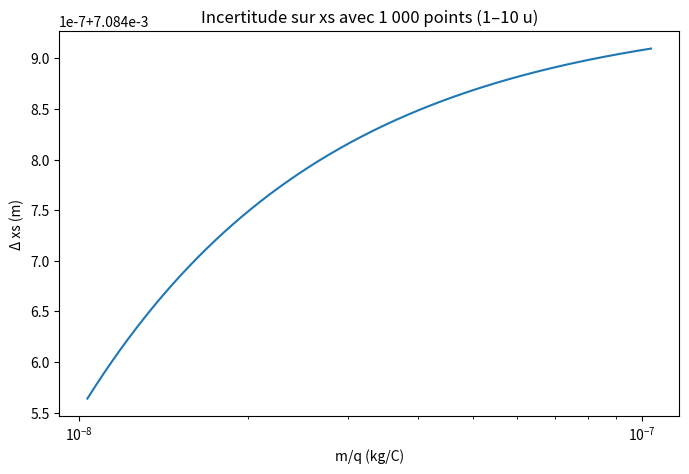

This figure's Python source:
import numpy as np
import matplotlib.pyplot as plt
import scipy.constants as constants

def calculer_xs(v0: float, theta: float, y0: float, q: float, m: float, E: float) -> float:
    """
    Calcule l'abscisse de contact xs selon la formule dérivée.

    Parameters
    ----------
    v0 : float
        Vitesse initiale de la particule (en m/s)
    theta : float
        Angle initial entre la vitesse et l'axe y (en radians)
    y0 : float
        Hauteur initiale de la particule (en m)
    q : float
        Charge de la particule (en C)
    m : float
        Masse de la particule (en kg)
    E : float
        Intensité du champ électrique uniforme selon l'axe y (en V/m)

    Returns
    -------
    float
        L'abscisse x (xs) où la particule atteint y=0 (en m)

    Raises
    ------
    ValueError
        Si le discriminant est négatif (pas de contact avec l'axe y=0).
    """
    A = v0 * np.cos(theta)
    B = 2 * y0 * q * E / m
    C = q * E / m
    
    discriminant = A**2 - B
    if discriminant < 0:
        raise ValueError("Le discriminant est négatif (A^2 < B), pas de solution réelle pour xs (pas de contact)")
    D = np.sqrt(discriminant)

    xs = ((A - D) / C) * v0 * np.sin(theta)
    return xs

def derivees_partielles(v0: float, theta: float, y0: float, q: float, m: float, E: float) -> tuple[float, float, float, float, float, float]:
    """
    Calcule les dérivées partielles de xs par rapport à chaque variable d'entrée.

    Parameters
    ----------
    v0 : float
        Vitesse initiale de la particule (en m/s)
    theta : float
        Angle initial entre la vitesse et l'axe y (en radians)
    y0 : float
        Hauteur initiale de la particule (en m)
    q : float
        Charge de la particule (en C)
    m : float
        Masse de la particule (en kg)
    E : float
        Intensité du champ électrique uniforme selon l'axe y (en V/m)

    Returns
    -------
    tuple[float, float, float, float, float, float]
        Un tuple contenant les dérivées partielles dans l'ordre :
        (dxs/dv0, dxs/dtheta, dxs/dy0, dxs/dq, dxs/dm, dxs/dE)

    Raises
    ------
    ValueError
        Si le discriminant est négatif ou nul (division par zéro dans D ou dérivée non définie).
    """
    A = v0 * np.cos(theta)
    B = 2 * y0 * q * E / m
    C = q * E / m
    D = np.sqrt(A**2 - B)
    
    # Dérivée par rapport à v0
    dxs_dv0 = (np.sin(theta) / C) * (A - D) + (v0 * np.sin(theta) * np.cos(theta) / C) * (1 - A / D)
    
    # Dérivée par rapport à theta
    dxs_dtheta = (v0 * np.cos(theta) / C) * (A - D) - (v0**2 * np.sin(theta)**2 / C) * (1 - A / D)
    
    # Dérivée par rapport à y0
    dxs_dy0 = -v0 * np.sin(theta) * q * E / (C * m * D)
    
    # Dérivée par rapport à q
    dxs_dq = -(A - D) * E * v0 * np.sin(theta) / (C**2 * m) - v0 * np.sin(theta) * y0 * E / (C * m * D)
    
    # Dérivée par rapport à m
    dxs_dm = (A - D) * q * E * v0 * np.sin(theta) / (C**2 * m**2) + v0 * np.sin(theta) * y0 * q * E / (C * m**2 * D)
    
    # Dérivée par rapport à E
    dxs_dE = -(A - D) * q * v0 * np.sin(theta) / (C**2 * m) - v0 * np.sin(theta) * y0 * q / (C * m * D)
    
    return dxs_dv0, dxs_dtheta, dxs_dy0, dxs_dq, dxs_dm, dxs_dE

def calculer_incertitude(v0: float, theta: float, y0: float, q: float, m: float, E: float,
                           delta_v0: float, delta_theta: float, delta_y0: float,
                           delta_q: float, delta_m: float, delta_E: float) -> float:
    """
    Calcule l'incertitude totale sur xs en utilisant la propagation des erreurs
    par les dérivées partielles (méthode de première ordre).

    Parameters
    ----------
    v0 : float
        Valeur de la vitesse initiale (en m/s)
    theta : float
        Valeur de l'angle initial (en radians)
    y0 : float
        Valeur de la hauteur initiale (en m)
    q : float
        Valeur de la charge (en C)
    m : float
        Valeur de la masse (en kg)
    E : float
        Valeur du champ électrique (en V/m)
    delta_v0 : float
        Incertitude sur la vitesse initiale (en m/s)
    delta_theta : float
        Incertitude sur l'angle initial (en radians)
    delta_y0 : float
        Incertitude sur la hauteur initiale (en m)
    delta_q : float
        Incertitude sur la charge (en C)
    delta_m : float
        Incertitude sur la masse (en kg)
    delta_E : float
        Incertitude sur le champ électrique (en V/m)

    Returns
    -------
    float
        L'incertitude absolue calculée sur xs (Δxs) (en m)

    Raises
    ------
    ValueError
        Si les dérivées partielles ne peuvent être calculées (discriminant <= 0).
    """
    dxs_dv0, dxs_dtheta, dxs_dy0, dxs_dq, dxs_dm, dxs_dE = derivees_partielles(v0, theta, y0, q, m, E)
    
    # Calcul de l'incertitude totale
    delta_xs = np.sqrt(
        (dxs_dv0 * delta_v0)**2 +
        (dxs_dtheta * delta_theta)**2 +
        (dxs_dy0 * delta_y0)**2 +
        (dxs_dq * delta_q)**2 +
        (dxs_dm * delta_m)**2 +
        (dxs_dE * delta_E)**2
    )
    
    return delta_xs

def champ_electrique_v2(distance: float, différence_potentiel: float) -> float:
    """
    Calcule le champ électrique uniforme entre deux plaques parallèles.

    Parameters
    ----------
    distance : float
        Distance entre les plaques (en m).
    difference_potentiel : float
        Différence de potentiel entre les plaques (en V).

    Returns
    -------
    float
        Intensité du champ électrique E = V/d (en V/m).

    Raises
    ------
    ValueError
        Si la distance est nulle ou négative.
    """
    if distance <= 0:
        raise ValueError("La distance doit être positive.")
    return différence_potentiel / distance

if __name__ == "__main__":
    # Paramètres communs pour le tracé
    v0        = 1e8       # m/s
    theta     = np.pi/6
    y0        = 0.15      # m
    distance  = 0.15      # m
    delta_V   = -5000     # V

    # Générer 1 000 masses de 1 à 10 u
    m_u_list = np.linspace(1, 10, 1000)
    q_e_list = np.ones_like(m_u_list)

    E = champ_electrique_v2(distance, delta_V)

    mq_vals = np.empty_like(m_u_list)
    inc_vals = np.empty_like(m_u_list)

    for i, (m_u, q_e) in enumerate(zip(m_u_list, q_e_list)):
        m_si = m_u * constants.u
        q_si = q_e * constants.e
        mq_vals[i] = m_si / q_si
        deltas = (
            v0*0.01,        # Δv0 = 1%
            theta*0.02,     # Δθ = 2%
            y0*0.05,        # Δy0 = 5%
            q_si*0.001,     # Δq = 0.1%
            m_si*0.001,     # Δm = 0.1%
            abs(E)*0.03     # ΔE = 3%
        )
        inc_vals[i] = calculer_incertitude(v0, theta, y0, q_si, m_si, E, *deltas)

    # Tracé final
    plt.figure(figsize=(8,5))
    plt.plot(mq_vals, inc_vals)
    plt.xscale('log')
    plt.xlabel("m/q (kg/C)")
    plt.ylabel("Δ xs (m)")
    plt.title("Incertitude sur xs avec 1 000 points (1–10 u)")
    plt.show()